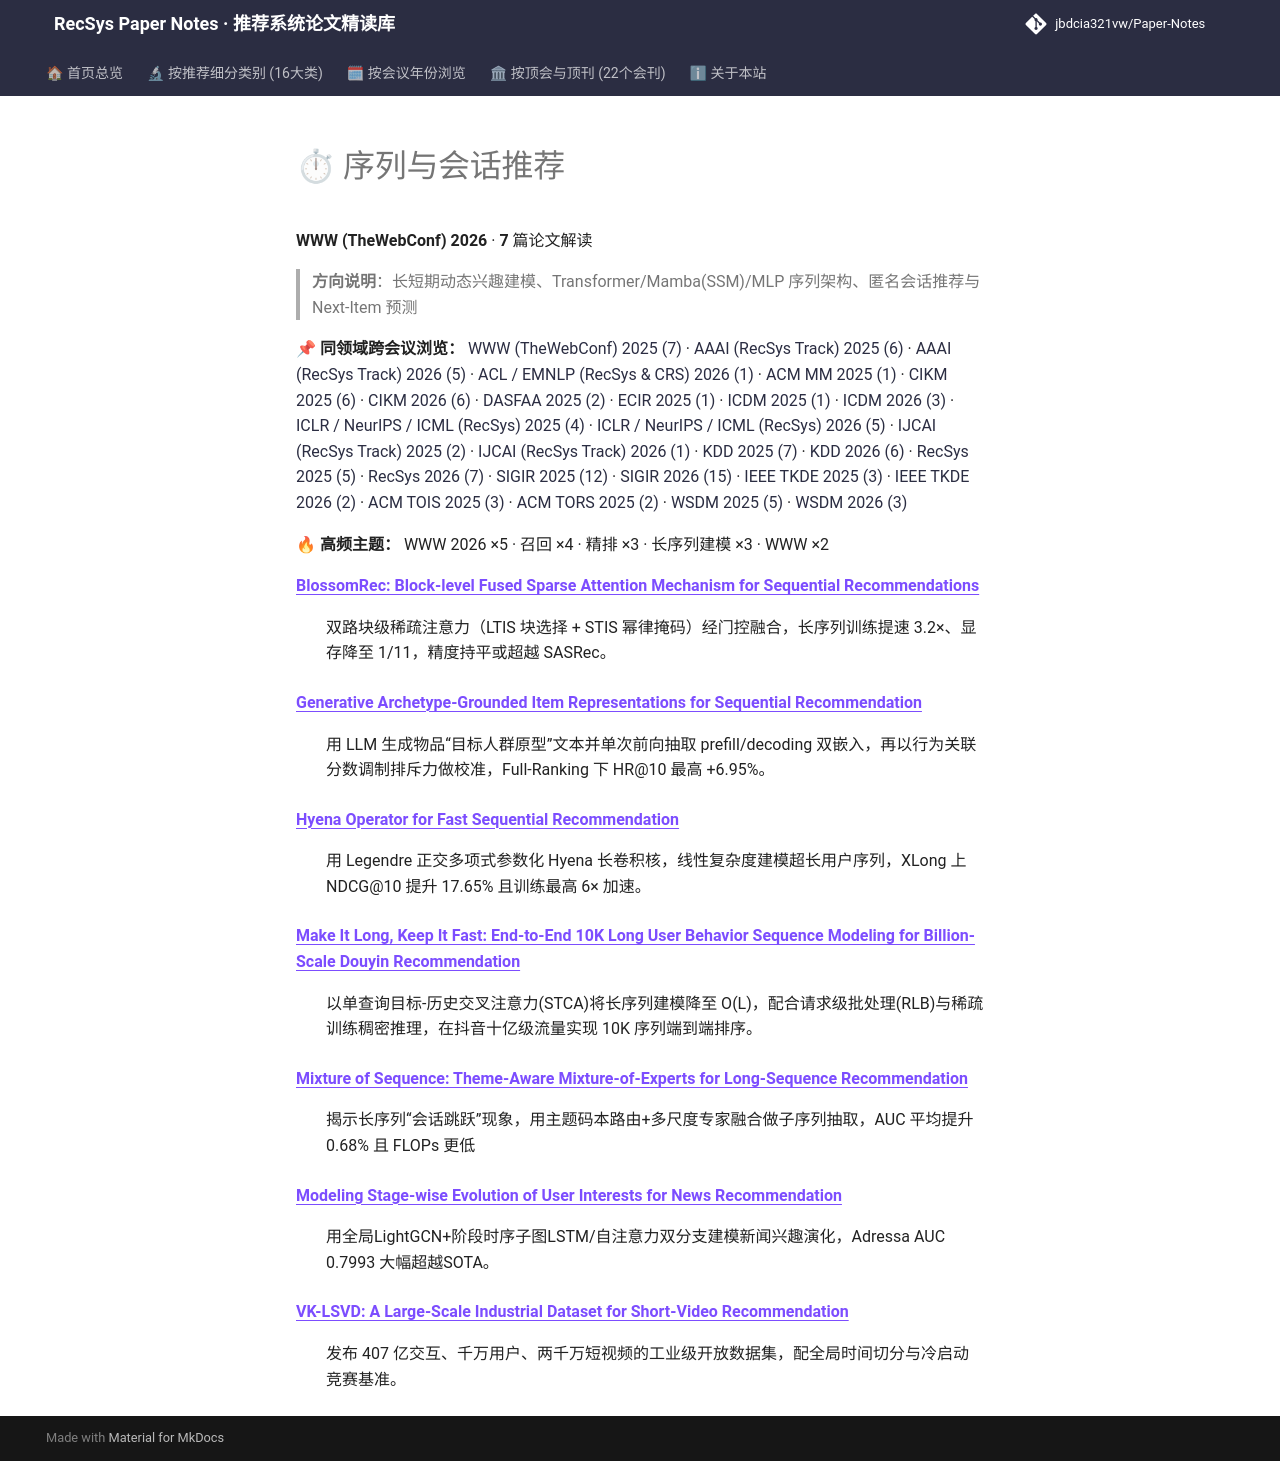

repository: jbdcia321vw/Paper-Notes · page: venues/WWW/2026/sequential_rec/index.html · generator: mkdocs

# ⏱ 序列与会话推荐

**WWW (TheWebConf) 2026** · **7** 篇论文解读

> **方向说明**：长短期动态兴趣建模、Transformer/Mamba(SSM)/MLP 序列架构、匿名会话推荐与 Next-Item 预测

📌 **同领域跨会议浏览：** [WWW (TheWebConf) 2025 (7)](../../2025/sequential_rec/) · [AAAI (RecSys Track) 2025 (6)](../../../AAAI/2025/sequential_rec/) · [AAAI (RecSys Track) 2026 (5)](../../../AAAI/2026/sequential_rec/) · [ACL / EMNLP (RecSys & CRS) 2026 (1)](../../../ACL_EMNLP/2026/sequential_rec/) · [ACM MM 2025 (1)](../../../ACM_MM/2025/sequential_rec/) · [CIKM 2025 (6)](../../../CIKM/2025/sequential_rec/) · [CIKM 2026 (6)](../../../CIKM/2026/sequential_rec/) · [DASFAA 2025 (2)](../../../DASFAA/2025/sequential_rec/) · [ECIR 2025 (1)](../../../ECIR/2025/sequential_rec/) · [ICDM 2025 (1)](../../../ICDM/2025/sequential_rec/) · [ICDM 2026 (3)](../../../ICDM/2026/sequential_rec/) · [ICLR / NeurIPS / ICML (RecSys) 2025 (4)](../../../ICLR_NeurIPS_ICML/2025/sequential_rec/) · [ICLR / NeurIPS / ICML (RecSys) 2026 (5)](../../../ICLR_NeurIPS_ICML/2026/sequential_rec/) · [IJCAI (RecSys Track) 2025 (2)](../../../IJCAI/2025/sequential_rec/) · [IJCAI (RecSys Track) 2026 (1)](../../../IJCAI/2026/sequential_rec/) · [KDD 2025 (7)](../../../KDD/2025/sequential_rec/) · [KDD 2026 (6)](../../../KDD/2026/sequential_rec/) · [RecSys 2025 (5)](../../../RecSys/2025/sequential_rec/) · [RecSys 2026 (7)](../../../RecSys/2026/sequential_rec/) · [SIGIR 2025 (12)](../../../SIGIR/2025/sequential_rec/) · [SIGIR 2026 (15)](../../../SIGIR/2026/sequential_rec/) · [IEEE TKDE 2025 (3)](../../../TKDE/2025/sequential_rec/) · [IEEE TKDE 2026 (2)](../../../TKDE/2026/sequential_rec/) · [ACM TOIS 2025 (3)](../../../TOIS/2025/sequential_rec/) · [ACM TORS 2025 (2)](../../../TORS/2025/sequential_rec/) · [WSDM 2025 (5)](../../../WSDM/2025/sequential_rec/) · [WSDM 2026 (3)](../../../WSDM/2026/sequential_rec/)

🔥 **高频主题：** WWW 2026 ×5 · 召回 ×4 · 精排 ×3 · 长序列建模 ×3 · WWW ×2

<dl>
<dt><strong><a href="blossomrec_block_level_fused_sparse_attention_mechanism_for_sequential_reco/">BlossomRec: Block-level Fused Sparse Attention Mechanism for Sequential Recommendations</a></strong></dt>
<dd>
<p>双路块级稀疏注意力（LTIS 块选择 + STIS 幂律掩码）经门控融合，长序列训练提速 3.2×、显存降至 1/11，精度持平或超越 SASRec。</p>
</dd>
<dt><strong><a href="generative_archetype_grounded_item_representations_for_sequential_recommend/">Generative Archetype-Grounded Item Representations for Sequential Recommendation</a></strong></dt>
<dd>
<p>用 LLM 生成物品“目标人群原型”文本并单次前向抽取 prefill/decoding 双嵌入，再以行为关联分数调制排斥力做校准，Full-Ranking 下 HR@10 最高 +6.95%。</p>
</dd>
<dt><strong><a href="hyena_operator_for_fast_sequential_recommendation/">Hyena Operator for Fast Sequential Recommendation</a></strong></dt>
<dd>
<p>用 Legendre 正交多项式参数化 Hyena 长卷积核，线性复杂度建模超长用户序列，XLong 上 NDCG@10 提升 17.65% 且训练最高 6× 加速。</p>
</dd>
<dt><strong><a href="make_it_long_keep_it_fast_end_to_end_10k_long_user_behavior_sequence_modeli/">Make It Long, Keep It Fast: End-to-End 10K Long User Behavior Sequence Modeling for Billion-Scale Douyin Recommendation</a></strong></dt>
<dd>
<p>以单查询目标-历史交叉注意力(STCA)将长序列建模降至 O(L)，配合请求级批处理(RLB)与稀疏训练稠密推理，在抖音十亿级流量实现 10K 序列端到端排序。</p>
</dd>
<dt><strong><a href="mixture_of_sequence_theme_aware_mixture_of_experts_for_long_sequence_recomm/">Mixture of Sequence: Theme-Aware Mixture-of-Experts for Long-Sequence Recommendation</a></strong></dt>
<dd>
<p>揭示长序列“会话跳跃”现象，用主题码本路由+多尺度专家融合做子序列抽取，AUC 平均提升 0.68% 且 FLOPs 更低</p>
</dd>
<dt><strong><a href="modeling_stage_wise_evolution_of_user_interests_for_news_recommendation/">Modeling Stage-wise Evolution of User Interests for News Recommendation</a></strong></dt>
<dd>
<p>用全局LightGCN+阶段时序子图LSTM/自注意力双分支建模新闻兴趣演化，Adressa AUC 0.7993 大幅超越SOTA。</p>
</dd>
<dt><strong><a href="vk_lsvd_a_large_scale_industrial_dataset_for_short_video_recommendation/">VK-LSVD: A Large-Scale Industrial Dataset for Short-Video Recommendation</a></strong></dt>
<dd>
<p>发布 407 亿交互、千万用户、两千万短视频的工业级开放数据集，配全局时间切分与冷启动竞赛基准。</p>
</dd>
</dl>
